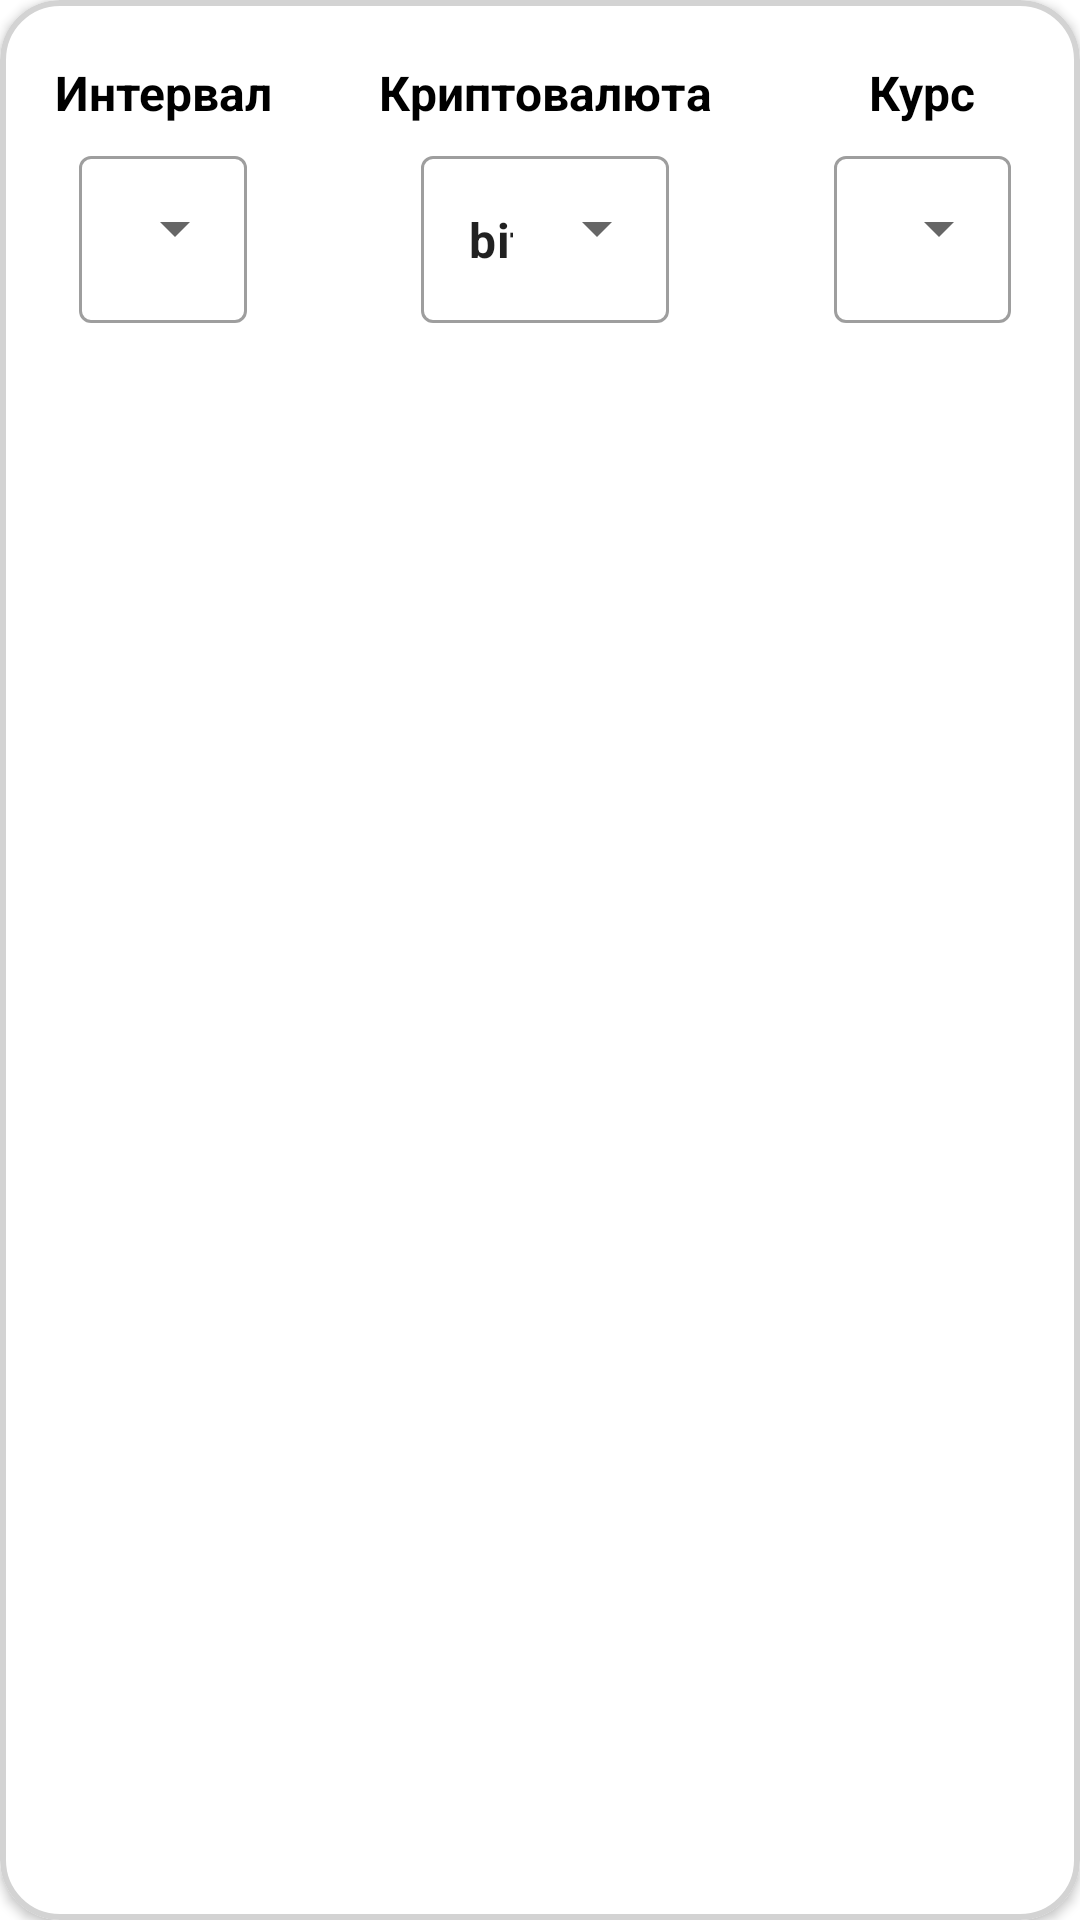

Layout XML and referenced resources for this Android screen:
<!-- AndroidManifest.xml: application theme Theme.Crypto_Analytics -->
<!-- res/layout/graph_data_layout.xml -->
<?xml version="1.0" encoding="utf-8"?>
<com.google.android.material.card.MaterialCardView xmlns:android="http://schemas.android.com/apk/res/android"
    xmlns:app="http://schemas.android.com/apk/res-auto"
    android:layout_width="match_parent"
    android:layout_height="match_parent"
    app:cardCornerRadius="20dp"
    app:cardElevation="2dp"
    app:strokeColor="@color/light_grey"
    app:strokeWidth="2dp">

        <LinearLayout
            android:layout_width="match_parent"
            android:layout_height="match_parent"
            android:baselineAligned="false"
            android:orientation="horizontal"
            android:weightSum="3">

                <include
                    android:id="@+id/interval_layout"
                    layout="@layout/home_drop_down_interval"
                    android:layout_width="wrap_content"
                    android:layout_height="wrap_content"
                    android:layout_weight="1" />

                <include
                    android:id="@+id/currency_layout"
                    layout="@layout/home_drop_down_currency"
                    android:layout_width="wrap_content"
                    android:layout_height="wrap_content"
                    android:layout_weight="1" />

                <include
                    android:id="@+id/fiat_layout"
                    layout="@layout/home_drop_down_fiat"
                    android:layout_width="wrap_content"
                    android:layout_height="wrap_content"
                    android:layout_weight="1" />

        </LinearLayout>

</com.google.android.material.card.MaterialCardView>
<!-- res/layout/home_drop_down_interval.xml (included above) -->
<?xml version="1.0" encoding="utf-8"?>
<androidx.constraintlayout.widget.ConstraintLayout xmlns:android="http://schemas.android.com/apk/res/android"
    android:layout_width="match_parent"
    android:layout_height="match_parent"
    xmlns:app="http://schemas.android.com/apk/res-auto">

    <TextView
        android:id="@+id/interval_text"
        android:layout_width="wrap_content"
        android:layout_height="wrap_content"
        android:text="Интервал"
        android:textStyle="bold"
        android:textSize="16sp"
        android:gravity="center"
        android:paddingTop="20dp"
        android:textColor="@color/black"
        app:layout_constraintTop_toTopOf="parent"
        app:layout_constraintStart_toStartOf="@id/interval_textfield"
        app:layout_constraintEnd_toEndOf="@id/interval_textfield"/>


    <com.google.android.material.textfield.TextInputLayout
        android:id="@+id/interval_textfield"
        android:layout_width="wrap_content"
        android:layout_height="wrap_content"
        android:layout_margin="5dp"
        android:paddingBottom="20dp"
        style="@style/Widget.MaterialComponents.TextInputLayout.OutlinedBox.ExposedDropdownMenu"
        app:layout_constraintStart_toStartOf="parent"
        app:layout_constraintEnd_toEndOf="parent"
        app:layout_constraintTop_toBottomOf="@id/interval_text">

        <AutoCompleteTextView
            android:id="@+id/time_range_dropdown"
            android:layout_width="wrap_content"
            android:layout_height="wrap_content"
            android:text="30"
            android:textStyle="bold"
            android:inputType="none"/>

    </com.google.android.material.textfield.TextInputLayout>
</androidx.constraintlayout.widget.ConstraintLayout>
<!-- res/layout/home_drop_down_currency.xml (included above) -->
<?xml version="1.0" encoding="utf-8"?>
<androidx.constraintlayout.widget.ConstraintLayout xmlns:android="http://schemas.android.com/apk/res/android"
    android:layout_width="match_parent"
    android:layout_height="match_parent"
    xmlns:app="http://schemas.android.com/apk/res-auto">

    <TextView
        android:id="@+id/currency_text"
        android:layout_width="wrap_content"
        android:layout_height="wrap_content"
        android:text="Криптовалюта"
        android:gravity="center"
        android:textStyle="bold"
        android:textSize="16sp"
        android:paddingTop="20dp"
        android:textColor="@color/black"
        app:layout_constraintTop_toTopOf="parent"
        app:layout_constraintStart_toStartOf="@id/currency_textfield"
        app:layout_constraintEnd_toEndOf="@id/currency_textfield"/>

    <com.google.android.material.textfield.TextInputLayout
        android:id="@+id/currency_textfield"
        android:layout_width="wrap_content"
        android:layout_height="wrap_content"
        android:layout_margin="5dp"
        android:paddingBottom="20dp"
        style="@style/Widget.MaterialComponents.TextInputLayout.OutlinedBox.ExposedDropdownMenu"
        app:layout_constraintStart_toStartOf="parent"
        app:layout_constraintEnd_toEndOf="parent"
        app:layout_constraintTop_toBottomOf="@id/currency_text"
        >

        <AutoCompleteTextView
            android:id="@+id/crypto_currency_dropdown"
            android:layout_width="wrap_content"
            android:layout_height="wrap_content"
            android:text="bitcoin"
            android:textStyle="bold"
            android:inputType="none" />

    </com.google.android.material.textfield.TextInputLayout>

</androidx.constraintlayout.widget.ConstraintLayout>
<!-- res/layout/home_drop_down_fiat.xml (included above) -->
<?xml version="1.0" encoding="utf-8"?>
<androidx.constraintlayout.widget.ConstraintLayout xmlns:android="http://schemas.android.com/apk/res/android"
    android:layout_width="match_parent"
    android:layout_height="match_parent"
    xmlns:app="http://schemas.android.com/apk/res-auto">

    <TextView
        android:id="@+id/fiat_text"
        android:layout_width="wrap_content"
        android:layout_height="wrap_content"
        android:text="Курс"
        android:textStyle="bold"
        android:textSize="16sp"
        android:gravity="center"
        android:textColor="@color/black"
        android:paddingTop="20dp"
        app:layout_constraintTop_toTopOf="parent"
        app:layout_constraintStart_toStartOf="@id/fiat_textfield"
        app:layout_constraintEnd_toEndOf="@id/fiat_textfield"/>


    <com.google.android.material.textfield.TextInputLayout
        android:id="@+id/fiat_textfield"
        android:layout_width="wrap_content"
        android:layout_height="wrap_content"
        android:layout_margin="5dp"
        android:paddingBottom="20dp"
        style="@style/Widget.MaterialComponents.TextInputLayout.OutlinedBox.ExposedDropdownMenu"
        app:layout_constraintStart_toStartOf="parent"
        app:layout_constraintEnd_toEndOf="parent"
        app:layout_constraintTop_toBottomOf="@id/fiat_text"
        >

        <AutoCompleteTextView
            android:id="@+id/fiat_currency_dropdown"
            android:layout_width="wrap_content"
            android:layout_height="wrap_content"
            android:textStyle="bold"
            android:text="usd"
            android:inputType="none" />

    </com.google.android.material.textfield.TextInputLayout>

</androidx.constraintlayout.widget.ConstraintLayout>
<!-- resources referenced by this layout -->
<resources>
  <color name="black">#FF000000</color>
  <color name="light_grey">#D3D3D3</color>
  <style name="Theme.Crypto_Analytics" parent="Theme.MaterialComponents.DayNight.DarkActionBar">
          
          <item name="colorPrimary">@color/green</item>
          <item name="colorPrimaryVariant">@color/light_green</item>
          <item name="colorOnPrimary">@color/white</item>
          
          <item name="colorSecondary">@color/teal_200</item>
          <item name="colorSecondaryVariant">@color/teal_700</item>
          <item name="colorOnSecondary">@color/black</item>
          
          <item name="android:statusBarColor">?attr/colorPrimaryVariant</item>
  
          
      </style>
  <color name="green">#65A765</color>
  <color name="light_green">#90EE90</color>
  <color name="white">#FFFFFFFF</color>
  <color name="teal_200">#FF03DAC5</color>
  <color name="teal_700">#FF018786</color>
</resources>
